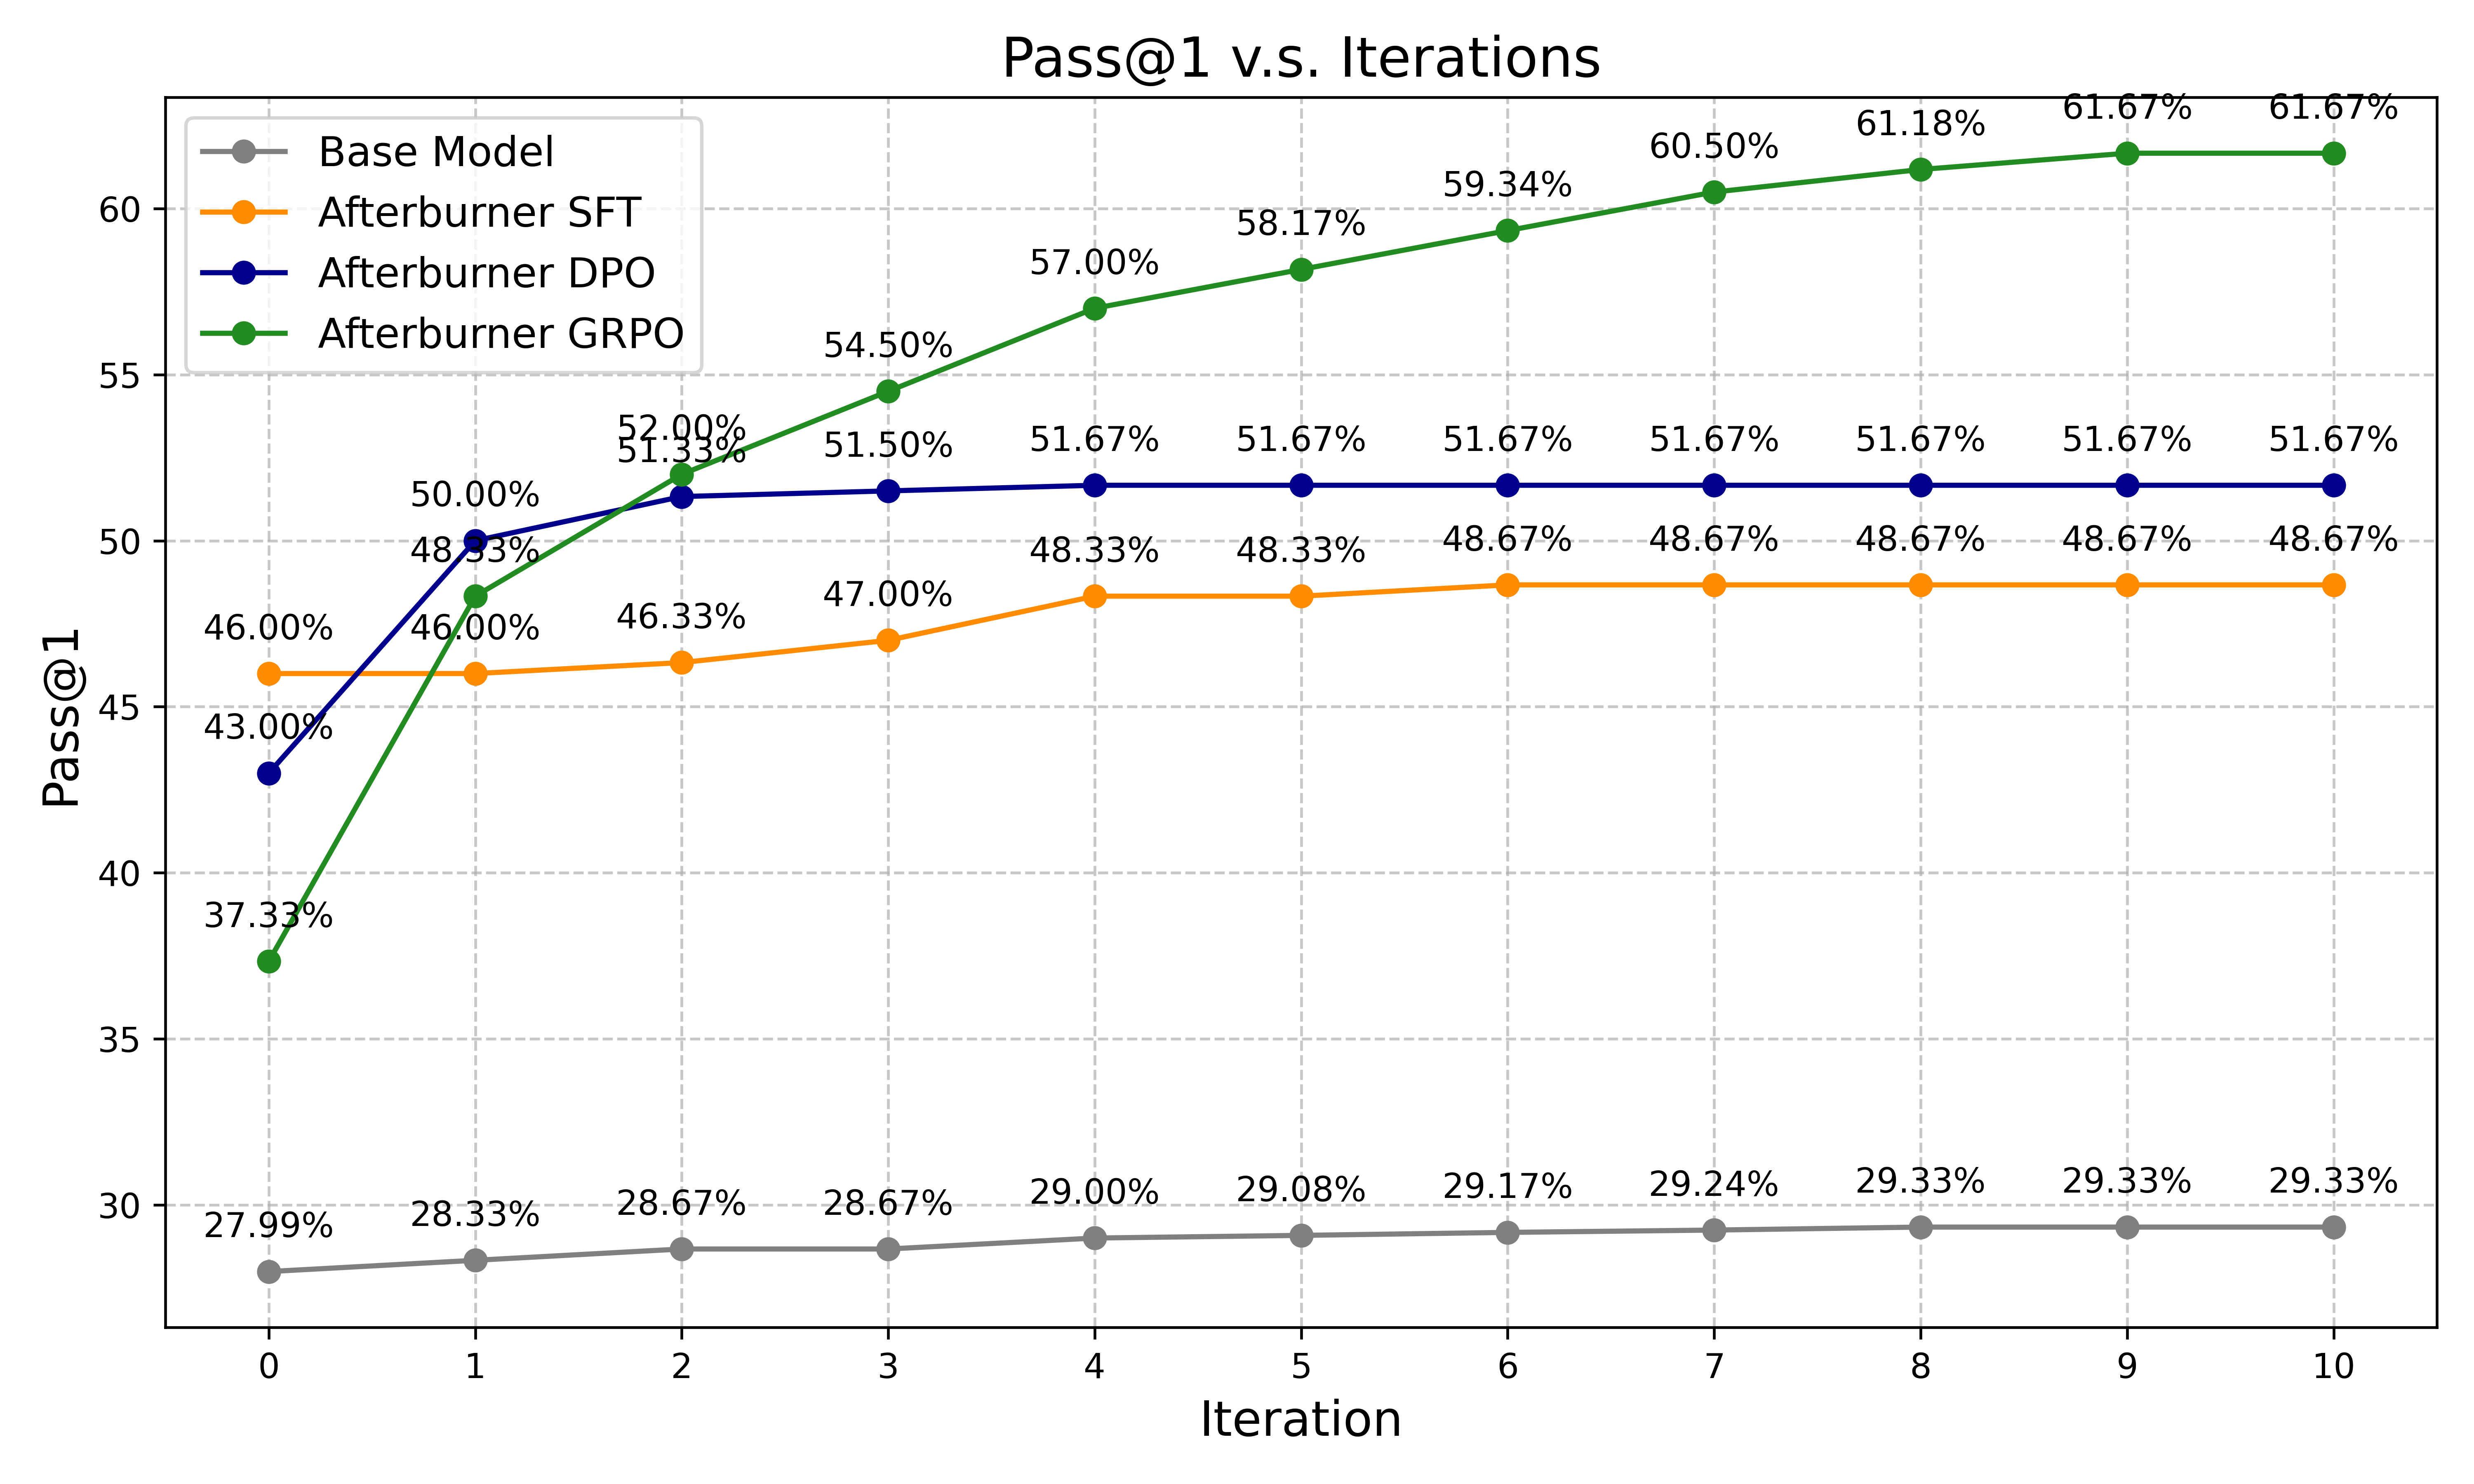

Source code (Python):
import matplotlib.pyplot as plt
import numpy as np

fig, ax = plt.subplots(figsize=(10, 6)) # (width, height) in inches
iterations = np.array([0, 1, 2, 3, 4, 5, 6, 7, 8, 9, 10]) # X-axis values: Number of iterations

# Data for "Base Model" - Pass@1
percent = np.array([27.99, 28.33, 28.67, 28.67, 29.00, 29.08, 29.17, 29.24, 29.33, 29.33, 29.33]) # Y-axis values: Mean Integral Percentage
ax.plot(iterations, percent, marker='o', linestyle='-', color='gray', label='Base Model')
for i, txt in enumerate(percent):
    ax.annotate(f'{txt:.2f}%', (iterations[i], percent[i]), textcoords="offset points", xytext=(0,10), ha='center')

# Data for "Afterburner 3B-SFT" - Pass@1
percent = np.array([46.00, 46.00, 46.33, 47.00, 48.33, 48.33, 48.67, 48.67, 48.67, 48.67, 48.67]) # Y-axis values: Mean Integral Percentage
ax.plot(iterations, percent, marker='o', linestyle='-', color='darkorange', label='Afterburner SFT')
for i, txt in enumerate(percent):
    ax.annotate(f'{txt:.2f}%', (iterations[i], percent[i]), textcoords="offset points", xytext=(0,10), ha='center')

# Data for "Afterburner 3B-DPO" - Pass@1
percent = np.array([43.00, 50.00, 51.33, 51.50, 51.67, 51.67, 51.67, 51.67, 51.67, 51.67, 51.67]) # Y-axis values: Mean Integral Percentage
ax.plot(iterations, percent, marker='o', linestyle='-', color='darkblue', label='Afterburner DPO')
for i, txt in enumerate(percent):
    ax.annotate(f'{txt:.2f}%', (iterations[i], percent[i]), textcoords="offset points", xytext=(0,10), ha='center')

# Data for "Afterburner 3B-GRPO" - Pass@1
percent = np.array([37.33, 48.33, 52.00, 54.50, 57.00, 58.17, 59.34, 60.50, 61.18, 61.67, 61.67]) # Y-axis values: Mean Integral Percentage
ax.plot(iterations, percent, marker='o', linestyle='-', color='forestgreen', label='Afterburner GRPO')
for i, txt in enumerate(percent):
    ax.annotate(f'{txt:.2f}%', (iterations[i], percent[i]), textcoords="offset points", xytext=(0,10), ha='center')


ax.set_title('Pass@1 v.s. Iterations', fontsize=16)
ax.set_xlabel('Iteration', fontsize=14)
ax.set_ylabel('Pass@1', fontsize=14)
ax.set_xticks(iterations)
ax.legend(fontsize=12)
ax.grid(True, linestyle='--', alpha=0.7)

plt.style.use('seaborn-v0_8-whitegrid')
plt.tight_layout()
plt.show()
plt.savefig('pass.png', dpi=600)